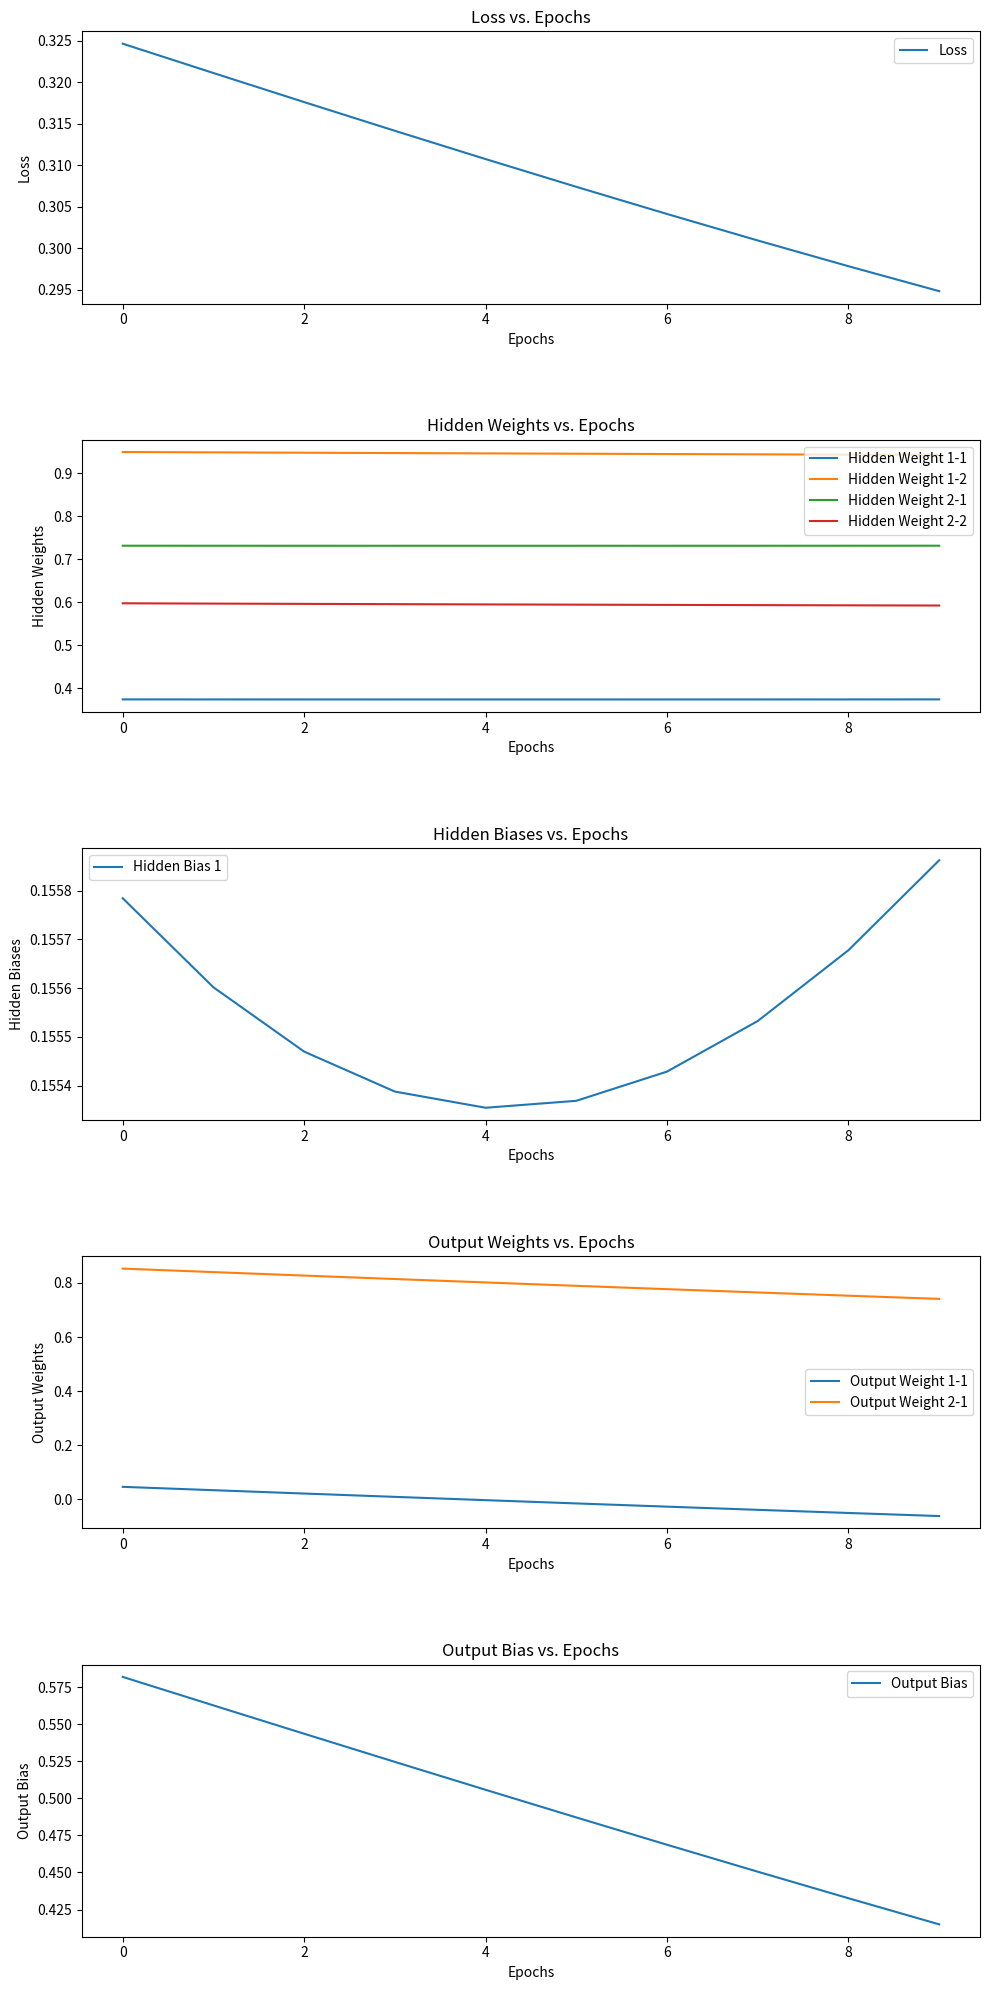

Write the Python code that produced this figure.
import numpy as np
import matplotlib.pyplot as plt

# Sigmoid activation function and its derivative
def sigmoid(x):
    return 1 / (1 + np.exp(-x))

def sigmoid_derivative(x):
    return x * (1 - x)

# XOR input and output
inputs = np.array([[0, 0], [0, 1], [1, 0], [1, 1]])
outputs = np.array([[0], [1], [1], [0]])

# Seed for reproducibility
np.random.seed(42)

def train_network(learning_rate, epochs=10):
    # Initialize weights and biases
    hidden_weights = np.random.uniform(size=(2, 2))
    hidden_bias = np.random.uniform(size=(1, 2))
    output_weights = np.random.uniform(size=(2, 1))
    output_bias = np.random.uniform(size=(1, 1))
    
    losses = []
    hidden_weights_history = []
    hidden_bias_history = []
    output_weights_history = []
    output_bias_history = []
    
    for epoch in range(epochs):
        # Forward propagation
        hidden_layer_input = np.dot(inputs, hidden_weights) + hidden_bias
        hidden_layer_activation = sigmoid(hidden_layer_input)
        
        output_layer_input = np.dot(hidden_layer_activation, output_weights) + output_bias
        predicted_output = sigmoid(output_layer_input)
        
        # Compute the loss
        error = outputs - predicted_output
        loss = np.mean(np.square(error))
        losses.append(loss)
        
        d_predicted_output = error * sigmoid_derivative(predicted_output)
        
        # Backpropagation
        error_hidden_layer = d_predicted_output.dot(output_weights.T)
        d_hidden_layer = error_hidden_layer * sigmoid_derivative(hidden_layer_activation)
        
        # Update weights and biases
        output_weights += hidden_layer_activation.T.dot(d_predicted_output) * learning_rate
        output_bias += np.sum(d_predicted_output, axis=0, keepdims=True) * learning_rate
        hidden_weights += inputs.T.dot(d_hidden_layer) * learning_rate
        hidden_bias += np.sum(d_hidden_layer, axis=0, keepdims=True) * learning_rate
        
        # Store the weights and biases history
        hidden_weights_history.append(hidden_weights.copy())
        hidden_bias_history.append(hidden_bias.copy())
        output_weights_history.append(output_weights.copy())
        output_bias_history.append(output_bias.copy())
        
        # Debugging output every 1000 epochs
        if epoch % 1000 == 0:
            print(f"Learning Rate: {learning_rate}, Epoch {epoch}")
            print(f"Loss: {loss}")
            print(f"Hidden Weights:\n{hidden_weights}")
            print(f"Hidden Bias:\n{hidden_bias}")
            print(f"Output Weights:\n{output_weights}")
            print(f"Output Bias:\n{output_bias}\n")
    
    return losses, hidden_weights_history, hidden_bias_history, output_weights_history, output_bias_history

# Train the network
learning_rate = 0.1
losses, hidden_weights_history, hidden_bias_history, output_weights_history, output_bias_history = train_network(learning_rate)

# Combine the plots into one window
fig, axs = plt.subplots(5, 1, figsize=(10, 20))
plots = []

# Plot 1: Loss vs. Epochs
ax = axs[0]
loss_plot, = ax.plot(losses, label='Loss')
plots.append(loss_plot)
ax.set_xlabel('Epochs')
ax.set_ylabel('Loss')
ax.set_title('Loss vs. Epochs')
ax.legend()

# Prepare the data for weights and biases
hidden_weights_history = np.array(hidden_weights_history)
hidden_bias_history = np.array(hidden_bias_history)
output_weights_history = np.array(output_weights_history)
output_bias_history = np.array(output_bias_history).flatten()

# Plot 2: Hidden Weights vs. Epochs
ax = axs[1]
for i in range(hidden_weights_history.shape[1]):
    for j in range(hidden_weights_history.shape[2]):
        hidden_weight_plot, = ax.plot(hidden_weights_history[:, i, j], label=f'Hidden Weight {i+1}-{j+1}')
        plots.append(hidden_weight_plot)
ax.set_xlabel('Epochs')
ax.set_ylabel('Hidden Weights')
ax.legend()
ax.set_title('Hidden Weights vs. Epochs')

# Plot 3: Hidden Biases vs. Epochs
ax = axs[2]
for i in range(hidden_bias_history.shape[1]):
    hidden_bias_plot, = ax.plot(hidden_bias_history[:, 0, i], label=f'Hidden Bias {i+1}')
    plots.append(hidden_bias_plot)
ax.set_xlabel('Epochs')
ax.set_ylabel('Hidden Biases')
ax.legend()
ax.set_title('Hidden Biases vs. Epochs')

# Plot 4: Output Weights vs. Epochs
ax = axs[3]
for i in range(output_weights_history.shape[1]):
    for j in range(output_weights_history.shape[2]):
        output_weight_plot, = ax.plot(output_weights_history[:, i, j], label=f'Output Weight {i+1}-{j+1}')
        plots.append(output_weight_plot)
ax.set_xlabel('Epochs')
ax.set_ylabel('Output Weights')
ax.legend()
ax.set_title('Output Weights vs. Epochs')

# Plot 5: Output Bias vs. Epochs
ax = axs[4]
output_bias_plot, = ax.plot(output_bias_history, label='Output Bias')
plots.append(output_bias_plot)
ax.set_xlabel('Epochs')
ax.set_ylabel('Output Bias')
ax.legend()
ax.set_title('Output Bias vs. Epochs')

# Adjust layout to add more space between plots
plt.tight_layout()
plt.subplots_adjust(hspace=0.5)
plt.show()
